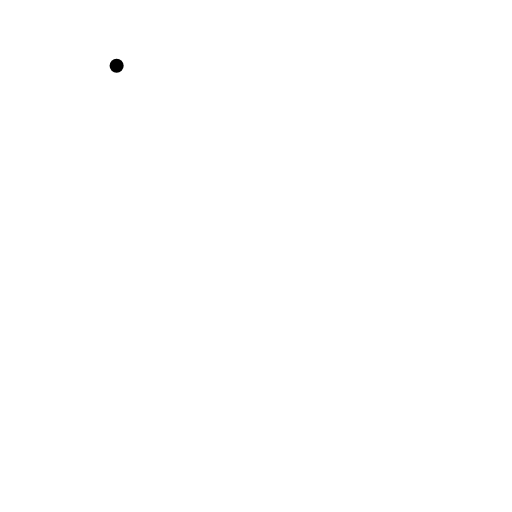
t = 0.00 s
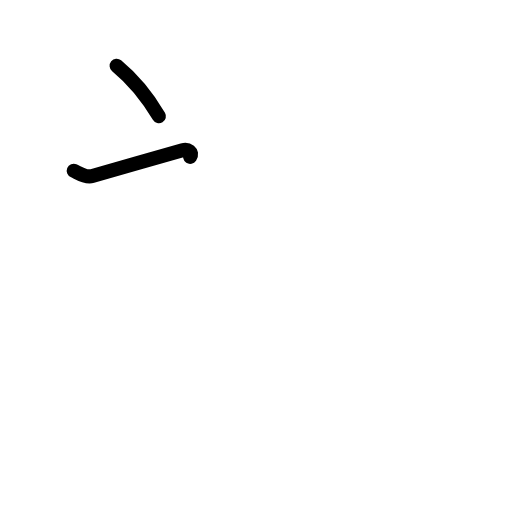
t = 1.63 s
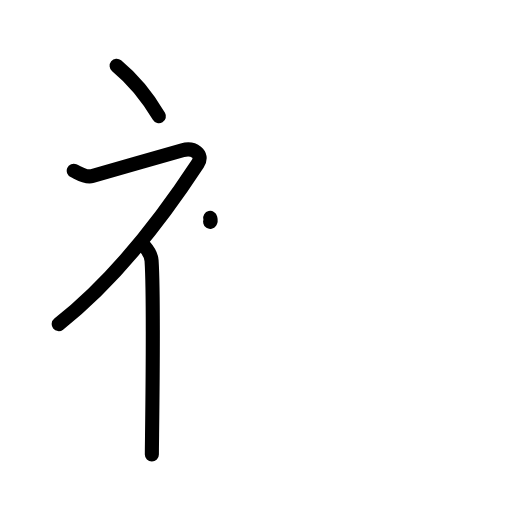
t = 3.25 s
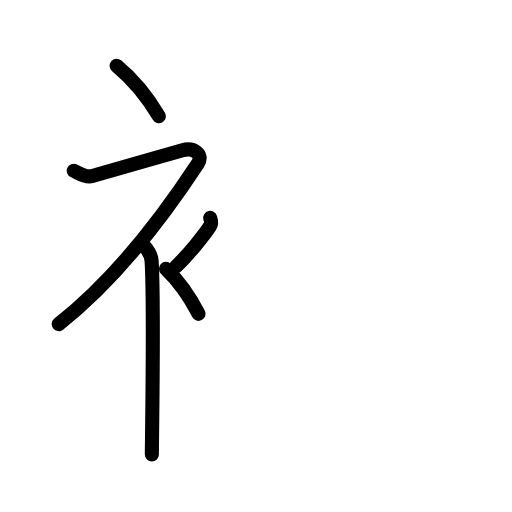
t = 4.75 s
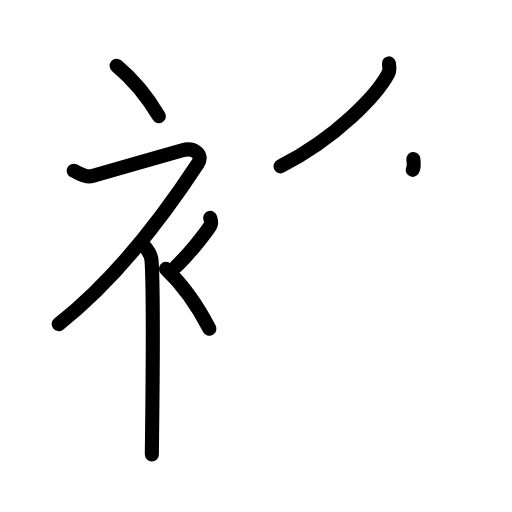
t = 6.38 s
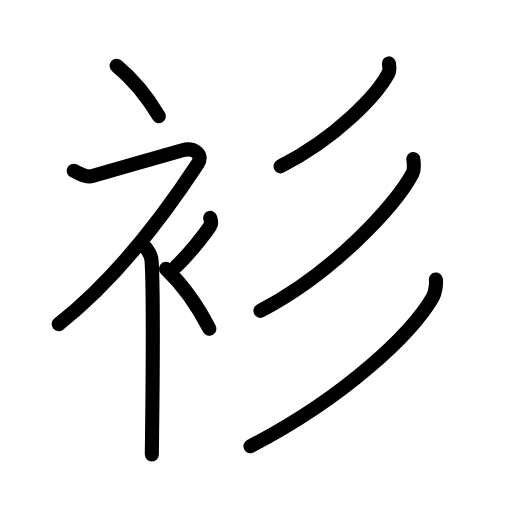
t = 8.00 s

The animated SVG that drew these frames (rendered in a browser with its animation timeline set to each time). Animation: 23 SMIL elements (animate=23); one cycle of 8.00 s.

<?xml version="1.0" encoding="UTF-8"?>
<!--
AniKanjiVG is licensed by CC-BY-SA Paul C. Sommerhoff (https://bitbucket.org/sommerhoff/anikanjivg).
AniKanjiVG uses KanjiVG which is licensed by CC-BY-SA Ulrich Apel (http://kanjivg.tagaini.net).
See also http://creativecommons.org/licenses/by-sa/3.0/
-->
<svg xmlns:kvg='http://kanjivg.tagaini.net' xmlns='http://www.w3.org/2000/svg' width='109' height='109' viewBox='0 0 109 109' style='fill:none;stroke:#000000;stroke-width:3;stroke-linecap:round;stroke-linejoin:round;' id="kvg:kanji_0886b"><g id="kvg:0886b" kvg:element="衫"><g id="kvg:0886b-g1" kvg:element="衤" kvg:variant="true" kvg:original="衣" kvg:position="left" kvg:radical="general"><path id="kvg:0886b-s1" kvg:type="㇔" d="M24.83,14c3.07,2.53,6.37,6.32,9,10.75"><animate attributeName="d" begin="0.0s" dur="1.0s" from="M24.83,14C24.83,14,24.83,14,24.83,14" to="M24.83,14c3.07,2.53,6.37,6.32,9,10.75" />
</path>
<path id="kvg:0886b-s2" kvg:type="㇇" d="M15.7,36.36c0.94,0.39,2.41,1.55,3.96,1.11c1.9-0.54,16.87-4.83,19.19-5.49c2.33-0.66,4.58,0.83,3.26,2.85C34.36,46.65,23.9,60.02,12.5,69"><animate attributeName="d" begin="1.0s" dur="0.25s" from="M15.7,36.36C15.7,36.36,15.7,36.36,15.7,36.36" to="M15.7,36.36c0.94,0.39,2.41,1.55,3.96,1.11" />
<animate attributeName="d" begin="1.25s" dur="0.25s" from="M15.7,36.36c0.94,0.39,2.41,1.55,3.96,1.11c0,0,0,0,0,0,0" to="M15.7,36.36c0.94,0.39,2.41,1.55,3.96,1.11c1.9-0.54,16.87-4.83,19.19-5.49" />
<animate attributeName="d" begin="1.5s" dur="0.25s" from="M15.7,36.36c0.94,0.39,2.41,1.55,3.96,1.11c1.9-0.54,16.87-4.83,19.19-5.49c0,0,0,0,0,0,0" to="M15.7,36.36c0.94,0.39,2.41,1.55,3.96,1.11c1.9-0.54,16.87-4.83,19.19-5.49c2.33-0.66,4.58,0.83,3.26,2.85" />
<animate attributeName="d" begin="1.75s" dur="0.25s" from="M15.7,36.36c0.94,0.39,2.41,1.55,3.96,1.11c1.9-0.54,16.87-4.83,19.19-5.49c2.33-0.66,4.58,0.83,3.26,2.85c0,0,0,0,0,0,0" to="M15.7,36.36c0.94,0.39,2.41,1.55,3.96,1.11c1.9-0.54,16.87-4.83,19.19-5.49c2.33-0.66,4.58,0.83,3.26,2.85C34.36,46.65,23.9,60.02,12.5,69" />
<animate attributeName="d" begin="0s" dur="1.0s" from="M-100,-100" to="M-100,-100" />
</path>
<path id="kvg:0886b-s3" kvg:type="㇑" d="M30.5,52.11c0.12,0.29,1.65,1.53,1.77,3.39c0.57,8.93,0.06,38.2,0.06,41.25"><animate attributeName="d" begin="2.0s" dur="0.5s" from="M30.5,52.11C30.5,52.11,30.5,52.11,30.5,52.11" to="M30.5,52.11c0.12,0.29,1.65,1.53,1.77,3.39" />
<animate attributeName="d" begin="2.5s" dur="0.5s" from="M30.5,52.11c0.12,0.29,1.65,1.53,1.77,3.39c0,0,0,0,0,0,0" to="M30.5,52.11c0.12,0.29,1.65,1.53,1.77,3.39c0.57,8.93,0.06,38.2,0.06,41.25" />
<animate attributeName="d" begin="0s" dur="2.0s" from="M-100,-100" to="M-100,-100" />
</path>
<path id="kvg:0886b-s4" kvg:type="㇒" d="M44.75,46.39c0.2,0.85,0.4,1.08,0,1.7c-1.2,1.87-4.9,6.45-7.3,8.66"><animate attributeName="d" begin="3.0s" dur="0.5s" from="M44.75,46.39C44.75,46.39,44.75,46.39,44.75,46.39" to="M44.75,46.39c0.2,0.85,0.4,1.08,0,1.7" />
<animate attributeName="d" begin="3.5s" dur="0.5s" from="M44.75,46.39c0.2,0.85,0.4,1.08,0,1.7c0,0,0,0,0,0,0" to="M44.75,46.39c0.2,0.85,0.4,1.08,0,1.7c-1.2,1.87-4.9,6.45-7.3,8.66" />
<animate attributeName="d" begin="0s" dur="3.0s" from="M-100,-100" to="M-100,-100" />
</path>
<path id="kvg:0886b-s5" kvg:type="㇔" d="M35.33,57.25c3.16,3,6.54,7.5,9.25,12.75"><animate attributeName="d" begin="4.0s" dur="1.0s" from="M35.33,57.25C35.33,57.25,35.33,57.25,35.33,57.25" to="M35.33,57.25c3.16,3,6.54,7.5,9.25,12.75" />
<animate attributeName="d" begin="0s" dur="4.0s" from="M-100,-100" to="M-100,-100" />
</path>
</g>
<g id="kvg:0886b-g2" kvg:element="彡" kvg:position="right"><g id="kvg:0886b-g3" kvg:element="丿"><path id="kvg:0886b-s6" kvg:type="㇒" d="M82.8,13.5c0.06,0.53,0.24,1.45-0.13,2.15c-2.46,4.58-10.92,13.6-22.95,19.76"><animate attributeName="d" begin="5.0s" dur="0.5s" from="M82.8,13.5C82.8,13.5,82.8,13.5,82.8,13.5" to="M82.8,13.5c0.06,0.53,0.24,1.45-0.13,2.15" />
<animate attributeName="d" begin="5.5s" dur="0.5s" from="M82.8,13.5c0.06,0.53,0.24,1.45-0.13,2.15c0,0,0,0,0,0,0" to="M82.8,13.5c0.06,0.53,0.24,1.45-0.13,2.15c-2.46,4.58-10.92,13.6-22.95,19.76" />
<animate attributeName="d" begin="0s" dur="5.0s" from="M-100,-100" to="M-100,-100" />
</path>
</g>
<g id="kvg:0886b-g4" kvg:element="丿"><path id="kvg:0886b-s7" kvg:type="㇒" d="M87.99,33.86c0.09,0.76,0.33,2.08-0.18,3.06c-3.53,6.68-16.77,21.13-32.37,29.25"><animate attributeName="d" begin="6.0s" dur="0.5s" from="M87.99,33.86C87.99,33.86,87.99,33.86,87.99,33.86" to="M87.99,33.86c0.09,0.76,0.33,2.08-0.18,3.06" />
<animate attributeName="d" begin="6.5s" dur="0.5s" from="M87.99,33.86c0.09,0.76,0.33,2.08-0.18,3.06c0,0,0,0,0,0,0" to="M87.99,33.86c0.09,0.76,0.33,2.08-0.18,3.06c-3.53,6.68-16.77,21.13-32.37,29.25" />
<animate attributeName="d" begin="0s" dur="6.0s" from="M-100,-100" to="M-100,-100" />
</path>
</g>
<g id="kvg:0886b-g5" kvg:element="丿"><path id="kvg:0886b-s8" kvg:type="㇒" d="M92.79,59.5c0.11,0.84-0.07,2.75-0.72,3.87C87.75,70.75,74,84.25,53.32,95"><animate attributeName="d" begin="7.0s" dur="0.5s" from="M92.79,59.5C92.79,59.5,92.79,59.5,92.79,59.5" to="M92.79,59.5c0.11,0.84-0.07,2.75-0.72,3.87" />
<animate attributeName="d" begin="7.5s" dur="0.5s" from="M92.79,59.5c0.11,0.84-0.07,2.75-0.72,3.87c0,0,0,0,0,0,0" to="M92.79,59.5c0.11,0.84-0.07,2.75-0.72,3.87C87.75,70.75,74,84.25,53.32,95" />
<animate attributeName="d" begin="0s" dur="7.0s" from="M-100,-100" to="M-100,-100" />
</path>
</g>
</g>
</g>
</svg>
